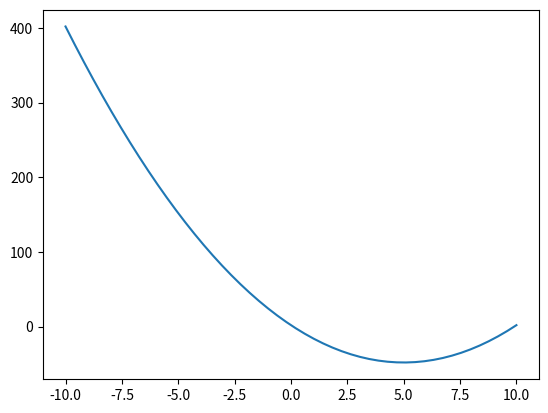

Source code (Python):
#!/usr/bin/env python
# coding: utf-8

# # Quick start

# ## Turn your notebooks into slideshows

# ```sh
# Alt + r
# ``` 

# ### Press ```Space``` to keep on 
# You can write a regular Jupyter notebook, with the usual mix of markdown and code cells 

# If you press 
# ```sh
# Shift + Space 
# ``` 
# you will go backwards.

# In code cells, you press 
# ```sh
# Shift + Enter
# ```
# as usual to evaluate your code.

# In[1]:


# this is where you press Shift-Enter
import numpy as np
import matplotlib.pyplot as plt
plt.ion()

"Hello world"


# In[2]:


# of course you can show figures

def polynom(x):
    return 2 * x**2 - 20 * x + 2

X = np.linspace(-10, 10)
Y = polynom(X)
plt.plot(X, Y);


# ### Zoom in | Zoom out

# <table>
# <tr>
#    <td width="50%">
#        <p>zoom in</p>
#        </td>
#    <td> 
#        <p>zoom out </p>
#        </td>
#     </tr>
#    <tr>
#        <td width="60%">
#             <p>Alt + </p>
#            </td>
#       <td> 
#           <p>  Alt - </p>  
#           </td>
#    <tr>
#     <tr>
#        <td width="60%">
#             <p>Ctrl + </p>
#        </td>
#        <td> 
#           <p>  Ctrl - </p>   
#     </td>
#     </tr>
# </table>    

# You're in a browser, so you can always use smaller / larger fonts deponding on your platform.

# ### Toggle overview

# Press `w` to see the overview of all slides

# Navigate with `Left arrow` and `Right arrow` 

# ## Edit cells

# - `A` insert a new cell above active cell
# - `B` insert a new cell below
# - `M` set to a Markdown cell
# - `Y` set to a Code cell

# - `X` cut selected cell
# - `C` copy selected cell
# - `V` paste cell copied/cut
# - `D` + `D` (D twice) delete active cell.
# - `Z` undo cell deletion

# ### Run code from a different kernel

# Use IPython Magics with the name of your kernel at the start of each cell
# 
#     %%bash
#     %%HTML
#     %%python3
# 

# ## Add slide tag to each cell

# * `shift-i` : toggle slide
# * `shift-b` : toggle subslide
# * `shift-g` : toggle fragment

# ### RISE notebook extension
# 
# See full documentation at http://rise.readthedocs.io/.

# # Speaker notes

# ### Press `t`,  presenter view window will pop out.
# 

# The presenter view shows *Notes* cells, which won't appear in the main slides.

# 
# This is an example of a 'Notes' cell. Put an `Enter` at the front of the Notes cell to avoid the repetitive display of the first paragraph.Put an `Enter` at the front of the Notes cell to avoid the repetitive display of the first paragraph.
# 
# 
# Use two 'Enter' to make one blank line to form a separate paragraph. Use two 'Enter' to make one blank line to form a separate paragraph. 

# * Put all notes in one cell per slide
# * Put an `Enter` at the front of the Notes cell
# * Use two `Enter` to seperate paragraphs

# 
# Put all notes in one cell per slide. Don't make consecutive Notes cells, showing only the first note cell among them.
# 
# 
# We can also write Code blocks in the notes
# 
#     1. Use ` 
#     2. Use Tap
#     3. Two Enter + Tap to make a Code block.
# 

# This is an example of a *Skip* cell.

# # Metadata Setting

# Edit tags under the **“Property Inspector”** menu with the gears icon at the top-right corner. 
# 
# Tags UI in JupyterLab looks like:

# ![](../images/setting.png)

# ### Two levels of metadata

# + <font color='orange'>For cell level</font> 
# 
# Edit Cell Metadata, and click the checkmark right below the metadata tag to save the changes. 

# ![](../images/cell-metadata.png)

# + <font color='orange'>For notebook level</font> 
# 
# Edit Notebook Metadata, and click the checkmark below the metadata tag to save the changes. 

# ![](../images/nb-metadata.png)

# #  Custom RISE

# Source: [RISE documentation](https://rise.readthedocs.io/en/latest/customize.html#customizing-rise)

# Here is the rise 
# configuration for this demo file.

# ```javascript
#     "rise": {
#         "enable_chalkboard": true,
#         "footer": "Hello World",
#         "header": "Quick Start",
#         "rise": {
#             "height": "90%",
#             "width": "90%"
#         },
#         "scroll": true,
#         "start_slideshow_at": "selected",
#         "transition": "none"
#     }   
# ```

# Plus, all parameters we can use.

# ```javascript
#     "rise": {
#         "autolaunch": false,
#         "enable_chalkboard": false,
#         "start_slideshow_at": "beginning",
#         "auto_select": "code",
#         "show_buttons_on_startup": false,
#         "header": "",
#         "footer": "",
#         "backimage": false,
#         "overlay": "",
#         "theme": "simple",
#         "transition": "cube",
#         "slideNumber": "h/v",
#         "width": "100%",
#         "height": "100%",
#         "controls": true,
#         "progress": true,
#         "history": true,
#         "scroll": true,
#         "center": true,
#         "auto_select_timeout": 450,
#         "restore_timeout": 500,
#         "async_timeout": 250
#     }
# ```

# # CSS

# 2 files are loaded without the need for configuring
# 
# * `rise.css` in the current directory
# * `quickstart.css` for this notebook because it is called `quickstart.ipynb`

# ## Custom CSS 

# You can copy the rise.css file in this folder to your target notebook file to set up the slideshow effect.
# 
# [demo/rise.css](https://github.com/YiqinZhang/OPE-RISE/blob/47efc63ae2556eff1d1cc5bc21b3150a75172d63/demo/rise.css)

# Alternatively, you can add custom CSS named the same with .ipynb file in the same directory.

# # Chalkboard

# You can turn on the *chalkboard* in the notebook metadata with:
# 
# ```css
#     ...
#     "rise": {
#       "enable_chalkboard": true
#     }
#     ...
# ```

# Chalkboard displays itself with two extra buttons in the lower left area

# ![](chalkboard.png)

# ## Keyboard commands

# It also reacts to the following additional keyboard commands:
# 
# - `[` to turn the whole space into an empty chalkboard
# 
# - `]` to start adding free drawings to the current slide
# - `\` to download chalkboard drawing
# - `=` to reset chalkboard drawing on the current slide
# - `-` to clear the chalkboard
# 

# ## Eraser

# Long press the right mouse button can turn on the eraser

# ## Change chalk color

# After clicking the chalkboard button, press the keyboard `s` to switch to the next color and `q` to switch to the previous color.

# The default chalk color is <font color='grey'>grey</font>. And other color choices are <font color='blue'>blue,</font> <font color='red'>red, </font>
# <font color='green'>green, </font>
# <font color='orange'>orange, </font>
# <font color='purple'>purple, </font> and
# <font color='yellow'>yellow.</font>

# If you started writing and want to change to another color, double-click the chalkboard button and then press the keyboard `s` or `q` to choose the color.

# ![](../images/chalk.png)
